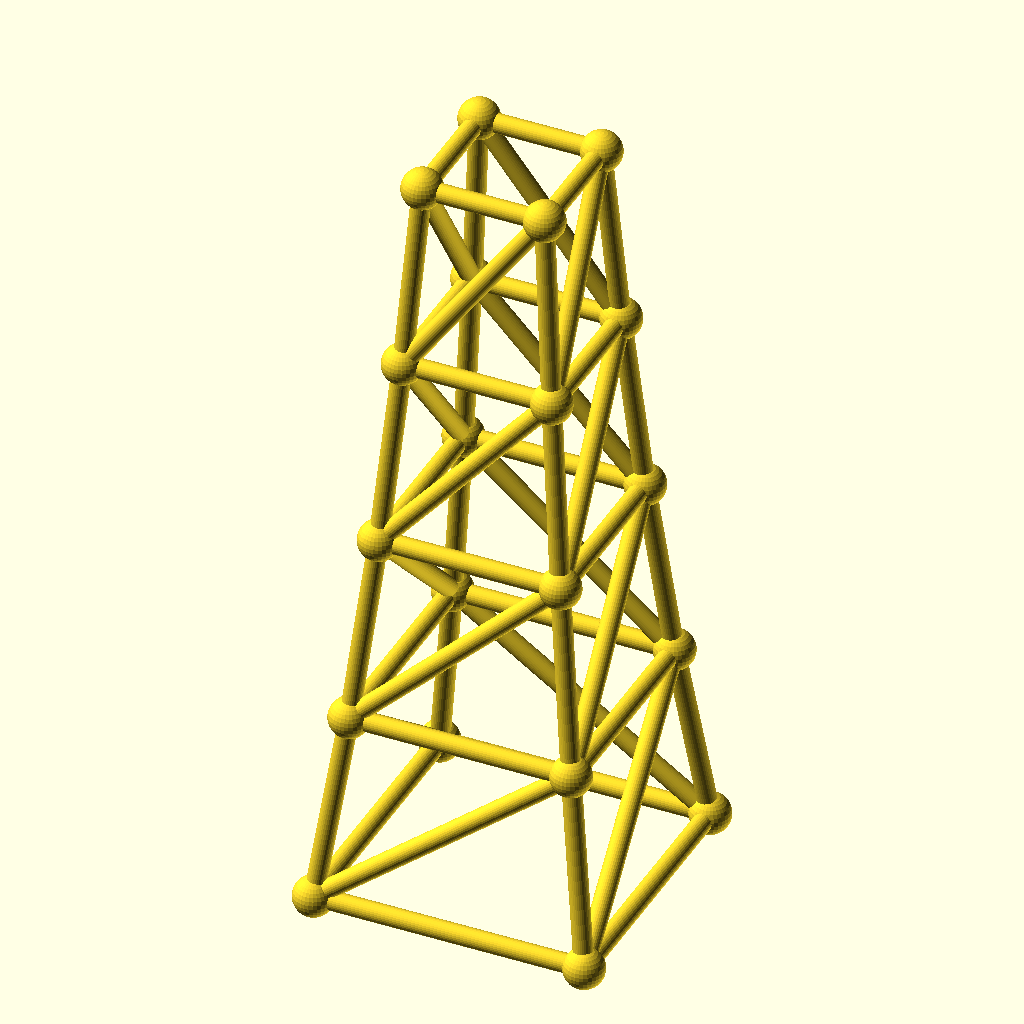
Cell 1: the model at its default parameters.
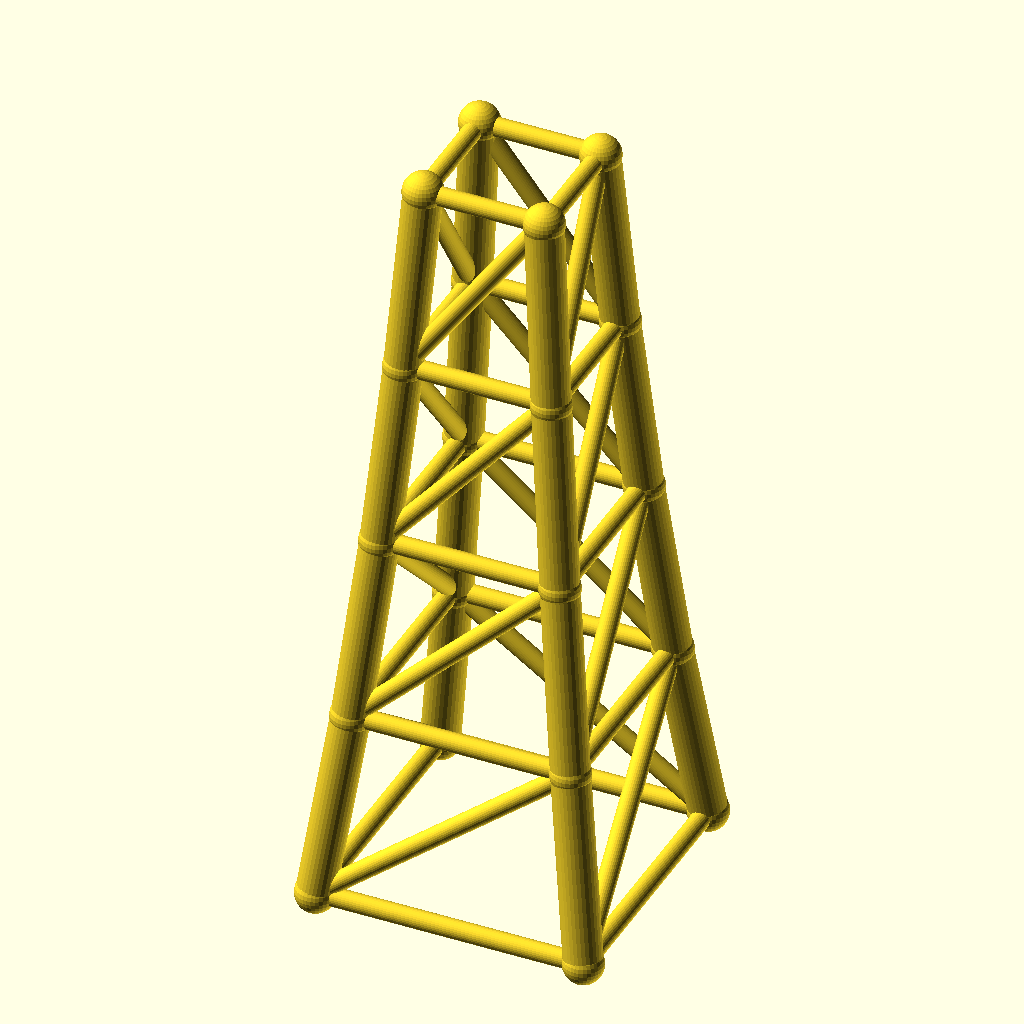
Cell 2: the same model with chord_r = 5.6.
The same orthographic view direction (rotation 55°, 0°, 25°; colour scheme Cornfield) for every cell, with the view re-fitted per cell, so scale and position can differ between cells.
Source of the model, optional_data/data/gen3/steptowers/part_0023.scad:
$fn = 32;

// ----------------------------------------------------------------------
// Stepped tower: 80 mm base, 4 tiers to 224 mm
// ----------------------------------------------------------------------

// --- parameters (mm) ---
tiers = 4;                // number of tiers
tier_h = 56;              // tier height
base_w = 80;              // bottom footprint width
taper = 0.82;             // footprint shrink per tier
chord_r = 2.8;            // leg radius
diag_r = 2.8;             // brace radius
joint_r = 5.94;           // joint ball radius

cx = [-1, 1, 1, -1];
cy = [-1, -1, 1, 1];
widths = [80, 65.6, 53.79, 44.11, 36.17];
heights = [0, 56, 112, 168, 224];

module member(a, b, r) {
  /* rod: cylinder from joint a to joint b */
  d = b - a;
  length = norm(d);
  translate(a) rotate([0, acos(d[2] / length), atan2(d[1], d[0])])
    cylinder(h = length, r = r);
}

module joint(p, r) {
  /* ball at the joint centre */
  translate(p) sphere(r = r);
}

/* legs */
for (l = [0 : tiers - 1]) {
  for (c = [0 : 3]) {
    member([cx[c] * widths[l] / 2, cy[c] * widths[l] / 2, heights[l]], [cx[c] * widths[l + 1] / 2, cy[c] * widths[l + 1] / 2, heights[l + 1]], chord_r);
  }
}
/* ring at every level */
for (l = [0 : tiers]) {
  member([cx[0] * widths[l] / 2, cy[0] * widths[l] / 2, heights[l]], [cx[1] * widths[l] / 2, cy[1] * widths[l] / 2, heights[l]], diag_r);
  member([cx[1] * widths[l] / 2, cy[1] * widths[l] / 2, heights[l]], [cx[2] * widths[l] / 2, cy[2] * widths[l] / 2, heights[l]], diag_r);
  member([cx[2] * widths[l] / 2, cy[2] * widths[l] / 2, heights[l]], [cx[3] * widths[l] / 2, cy[3] * widths[l] / 2, heights[l]], diag_r);
  member([cx[3] * widths[l] / 2, cy[3] * widths[l] / 2, heights[l]], [cx[0] * widths[l] / 2, cy[0] * widths[l] / 2, heights[l]], diag_r);
}
/* face crosses, one X per face per tier */
for (l = [0 : tiers - 1]) {
  member([cx[0] * widths[l] / 2, cy[0] * widths[l] / 2, heights[l]], [cx[1] * widths[l + 1] / 2, cy[1] * widths[l + 1] / 2, heights[l + 1]], diag_r);
  member([cx[1] * widths[l] / 2, cy[1] * widths[l] / 2, heights[l]], [cx[2] * widths[l + 1] / 2, cy[2] * widths[l + 1] / 2, heights[l + 1]], diag_r);
  member([cx[2] * widths[l] / 2, cy[2] * widths[l] / 2, heights[l]], [cx[3] * widths[l + 1] / 2, cy[3] * widths[l + 1] / 2, heights[l + 1]], diag_r);
  member([cx[3] * widths[l] / 2, cy[3] * widths[l] / 2, heights[l]], [cx[0] * widths[l + 1] / 2, cy[0] * widths[l + 1] / 2, heights[l + 1]], diag_r);
}
/* joint balls */
for (l = [0 : tiers]) {
  for (c = [0 : 3]) joint([cx[c] * widths[l] / 2, cy[c] * widths[l] / 2, heights[l]], joint_r);
}
Customizer parameters (derived from the source; name, type, default, range or options):
tiers: number, default 4
tier_h: number, default 56
base_w: number, default 80
taper: number, default 0.82
chord_r: number, default 2.8
diag_r: number, default 2.8
joint_r: number, default 5.94
cx: vector, default [-1, 1, 1, -1]
cy: vector, default [-1, -1, 1, 1]
